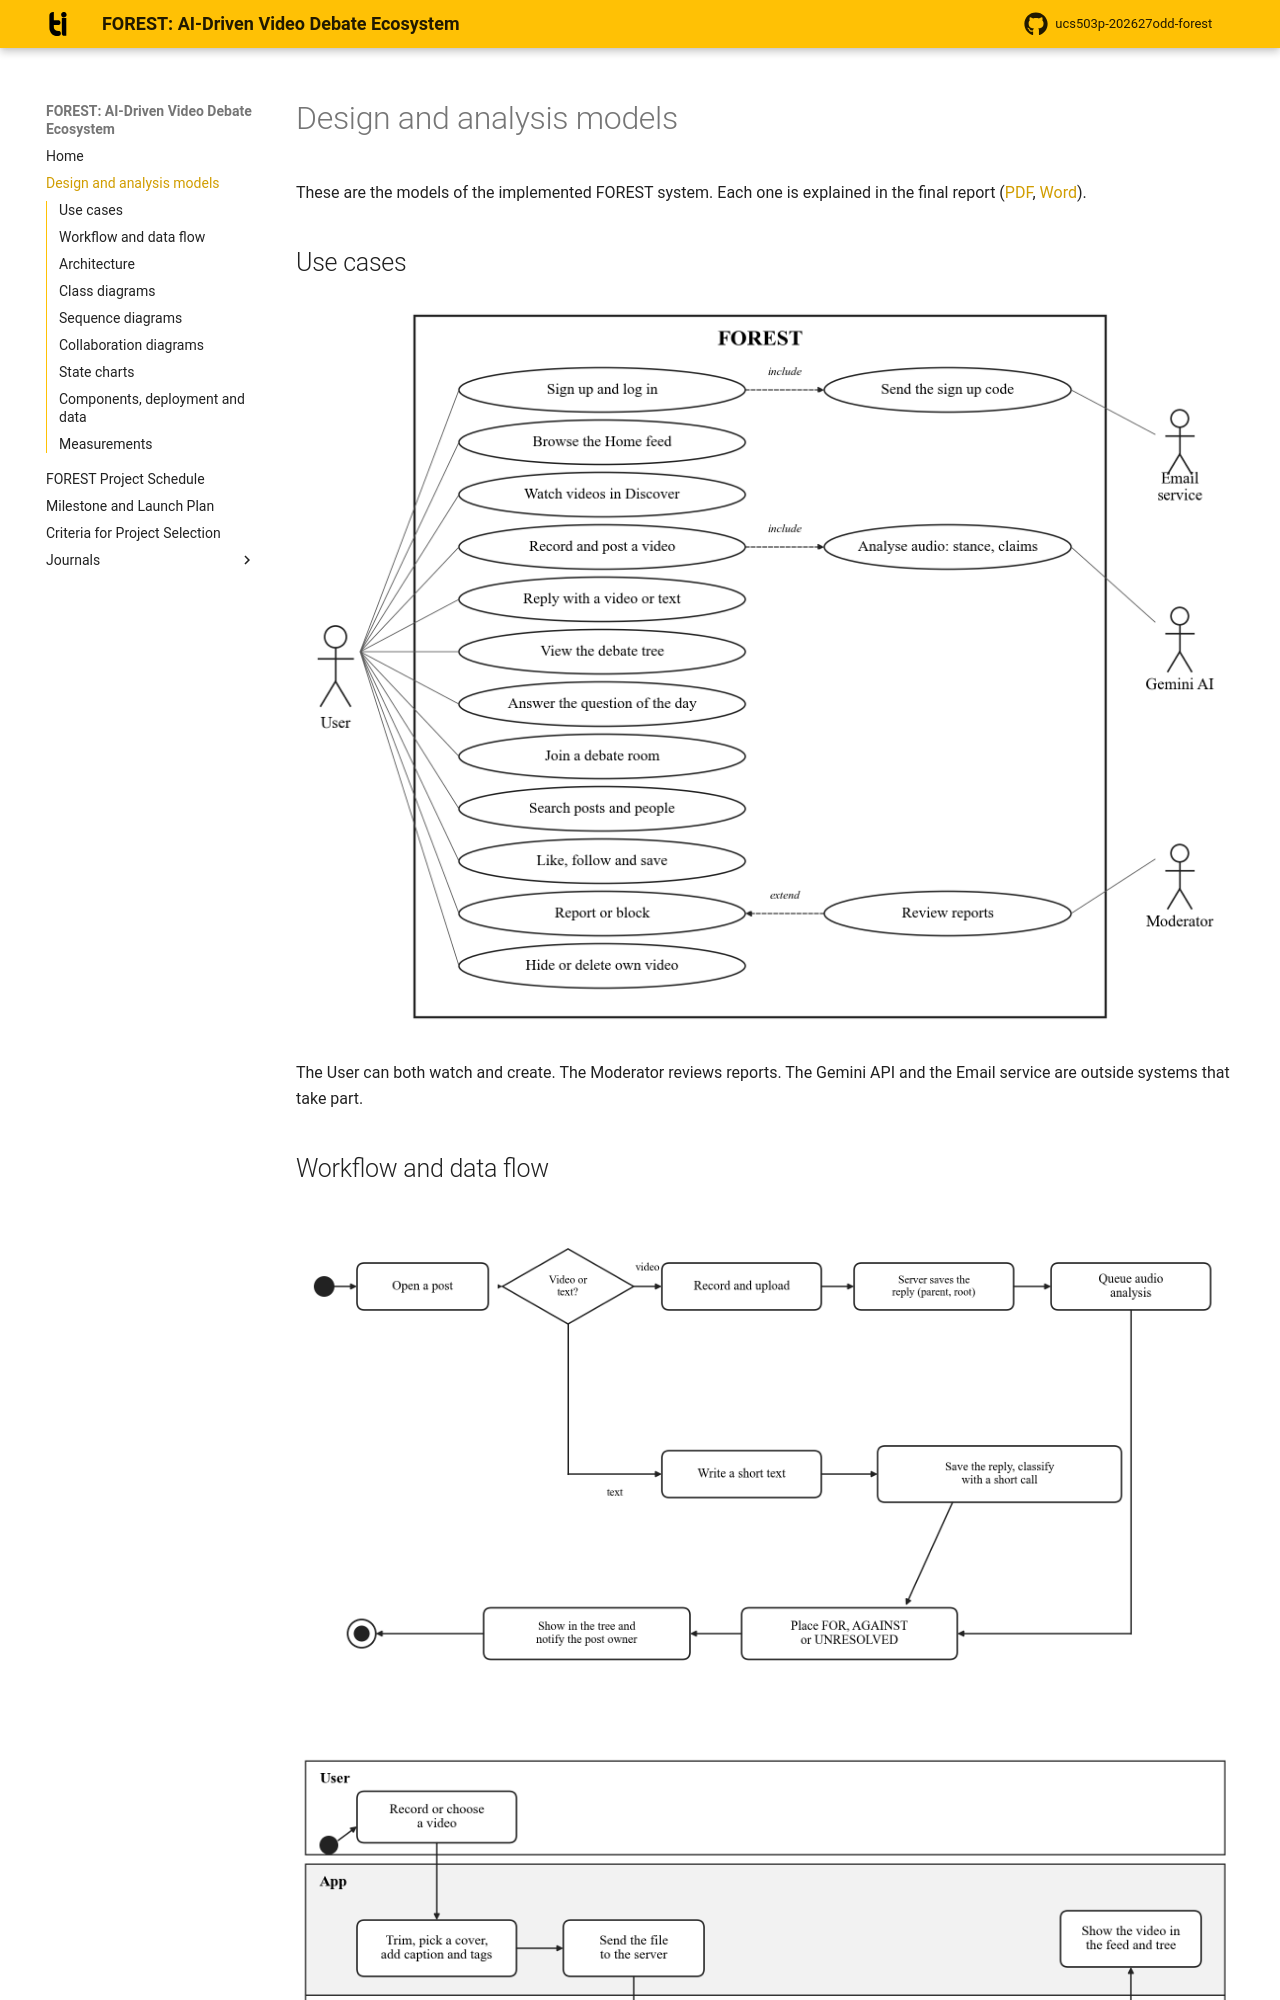

repository: sahibnoor-singh/ucs503p-202627odd-forest · page: DESIGN/index.html · generator: mkdocs

# Design and analysis models

These are the models of the implemented FOREST system. Each one is explained in the final report ([PDF](../project-report-final/FOREST_Final_Report.pdf), [Word](../project-report-final/FOREST_Final_Report.docx)).
